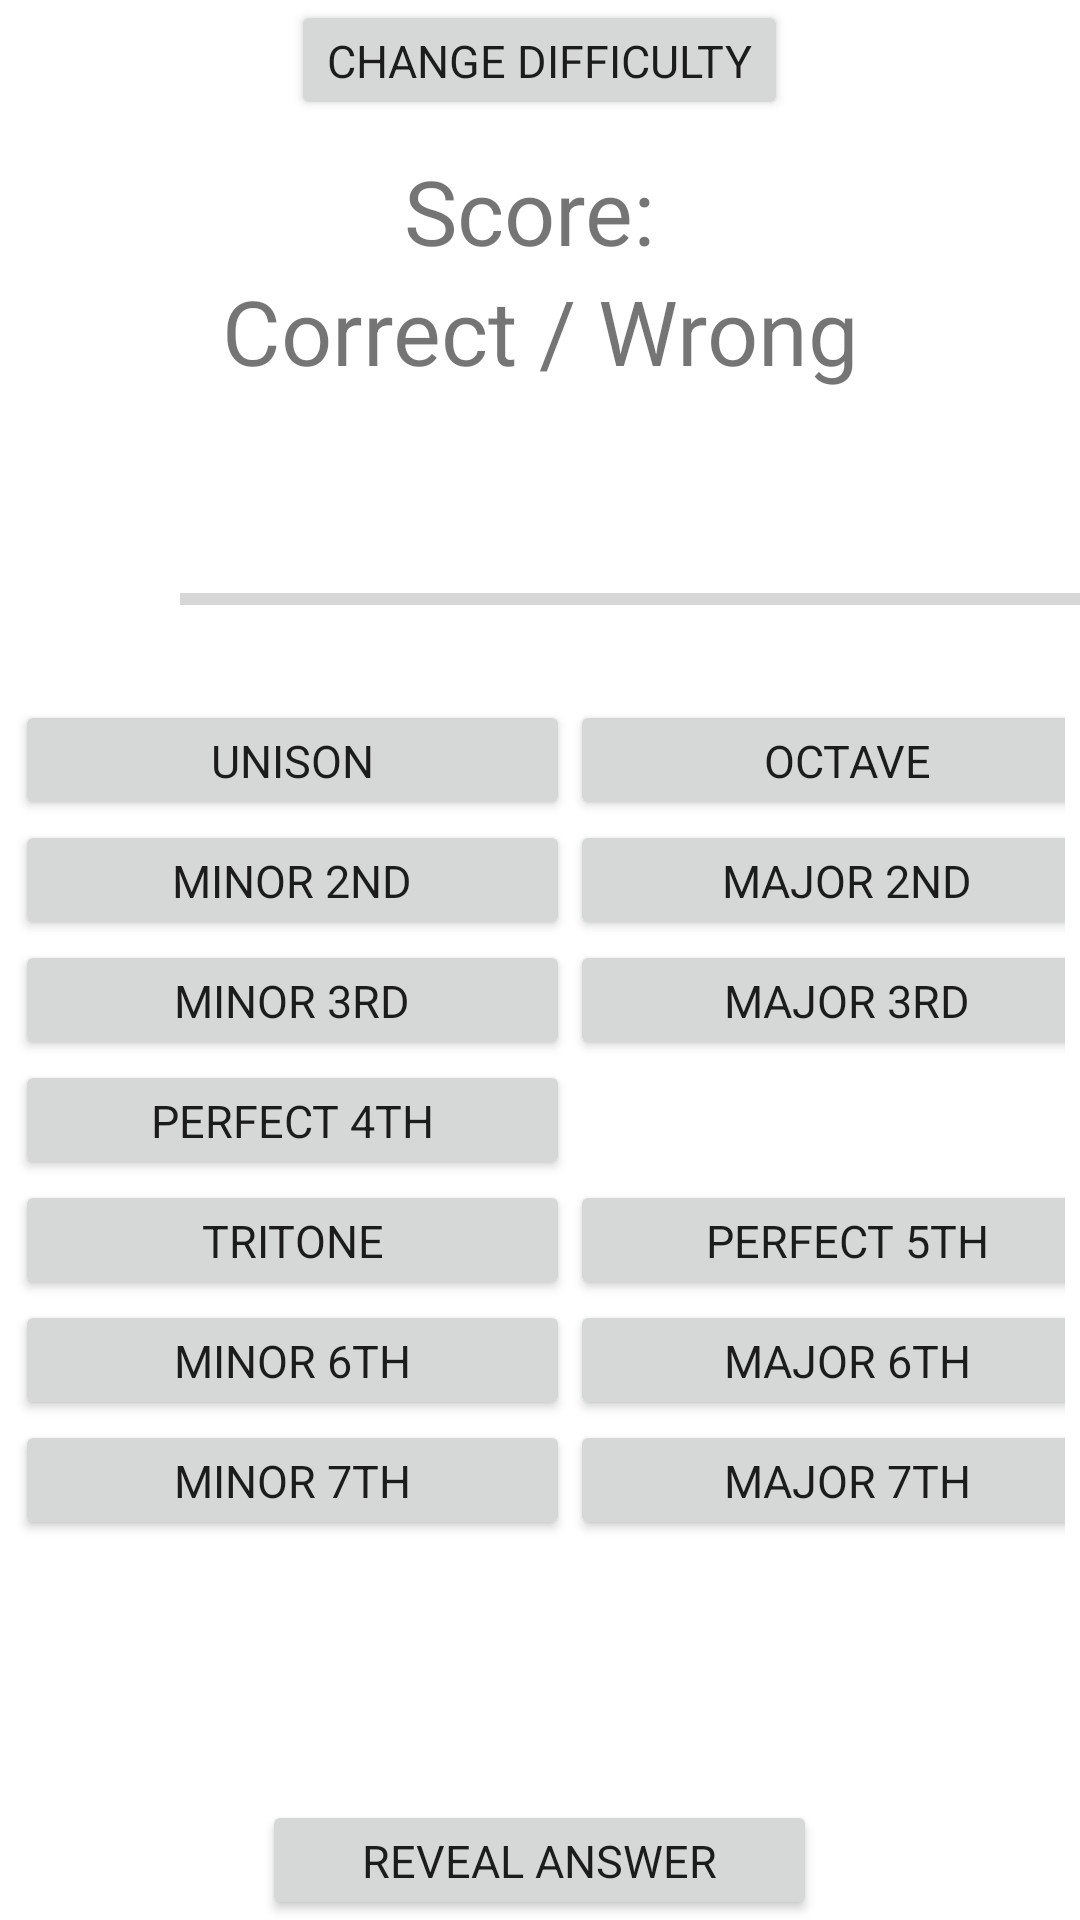

The Android layout XML behind this screen, and the referenced resources:
<!-- AndroidManifest.xml: application theme AppTheme -->
<!-- res/layout/game_layout.xml -->
<?xml version="1.0" encoding="utf-8"?>
<LinearLayout xmlns:android="http://schemas.android.com/apk/res/android"
    android:orientation="vertical" android:layout_width="match_parent"
    android:layout_height="match_parent"
    android:background="@color/main_background">

    <RelativeLayout
        android:layout_width="match_parent"
        android:layout_height="0dip"
        android:layout_weight = "0.3">
        <Button
            android:layout_width="wrap_content"
            style="@style/CustomButton"
            android:text="@string/level_button"
            android:id="@+id/level_button"
            android:layout_centerHorizontal="true"
            android:layout_gravity="center_horizontal"/>
        <TextView
            android:layout_width="match_parent"
            android:layout_height="40dip"
            android:layout_below="@id/level_button"
            android:text="Score: "
            android:textSize="30dp"
            android:layout_marginTop="10dp"
            android:gravity="center"
            android:id = "@+id/score"
            android:layout_gravity="center_horizontal" />
        <TextView
            android:layout_width="match_parent"
            android:layout_height="40dip"
            android:layout_below="@id/score"
            android:text="Correct / Wrong"
            android:textSize="30dp"
            android:gravity="center"
            android:id = "@+id/result"
            android:layout_gravity="center_horizontal" />
    </RelativeLayout>

    <LinearLayout
        android:layout_width="match_parent"
        android:layout_height="0dip"
        android:layout_weight = "0.1"
        android:gravity="center"
        >
        <Button
            android:layout_width="60dip"
            android:layout_height="45dip"
            style="@style/CustomButton"
            android:background="@drawable/ic_action_play2"
            android:id="@+id/sound_button"
            android:layout_gravity="center_horizontal"
            />
        <ProgressBar
            android:layout_width="match_parent"
            android:layout_height="match_parent"
            style="?android:attr/progressBarStyleHorizontal"
            android:id="@+id/sound_progress"
            />
    </LinearLayout>

    <RelativeLayout
        android:layout_width="match_parent"
        android:layout_height="0dp"
        android:layout_weight="0.65"
        android:layout_below="@id/sound_button">

        <GridLayout
            android:layout_height="wrap_content"
            android:layout_width="match_parent"
            android:padding="5dp"
            android:columnCount="2"
            android:rowCount="8">

            <Button
                style="@style/CustomButton"
                android:text="@string/unison"
                android:id="@+id/unison_button"
                android:visibility="visible" />

            <Button
                style="@style/CustomButton"
                android:text="@string/octave"
                android:id="@+id/octave_button"
                android:visibility="visible" />

            <Button
                style="@style/CustomButton"
                android:text="@string/minor2"
                android:id="@+id/minor2_button"
                android:visibility="visible" />

            <Button
                style="@style/CustomButton"
                android:text="@string/major2"
                android:id="@+id/major2_button"
                android:visibility="visible" />

            <Button
                style="@style/CustomButton"
                android:text="@string/minor3"
                android:id="@+id/minor3_button"
                android:visibility="visible" />

            <Button
                style="@style/CustomButton"
                android:text="@string/major3"
                android:id="@+id/major3_button"
                android:visibility="visible" />

            <Button
                style="@style/CustomButton"
                android:text="@string/perfect4"
                android:id="@+id/perfect4_button"
                android:visibility="visible" />

            <Button
                style="@style/CustomButton"
                android:text=""
                android:id="@+id/blank_button"
                android:visibility="invisible" />

            <Button
                style="@style/CustomButton"
                android:text="@string/tritone"
                android:id="@+id/tritone_button"
                android:visibility="visible" />

            <Button
                style="@style/CustomButton"
                android:text="@string/perfect5"
                android:id="@+id/perfect5_button"
                android:visibility="visible" />

            <Button
                style="@style/CustomButton"
                android:text="@string/minor6"
                android:id="@+id/minor6_button"
                android:visibility="visible" />

            <Button
                style="@style/CustomButton"
                android:text="@string/major6"
                android:id="@+id/major6_button"
                android:visibility="visible" />

            <Button
                style="@style/CustomButton"
                android:text="@string/minor7"
                android:id="@+id/minor7_button"
                android:visibility="visible" />

            <Button
                style="@style/CustomButton"
                android:text="@string/major7"
                android:id="@+id/major7_button"
                android:visibility="visible" />
        </GridLayout>
    </RelativeLayout>

    <Button
        style="@style/CustomButton"
        android:text="@string/revealAns"
        android:layout_gravity="center"
        android:id="@+id/rev_ans"
        />



</LinearLayout>
<!-- resources referenced by this layout -->
<resources>
  <color name="main_background">#ffffff</color>
  <string name="level_button">Change Difficulty</string>
  <string name="major2">Major 2nd</string>
  <string name="major3">Major 3rd</string>
  <string name="major6">Major 6th</string>
  <string name="major7">Major 7th</string>
  <string name="minor2">Minor 2nd</string>
  <string name="minor3">Minor 3rd</string>
  <string name="minor6">Minor 6th</string>
  <string name="minor7">Minor 7th</string>
  <string name="octave">Octave</string>
  <string name="perfect4">Perfect 4th</string>
  <string name="perfect5">Perfect 5th</string>
  <string name="revealAns">Reveal Answer</string>
  <string name="tritone">Tritone</string>
  <string name="unison">Unison</string>
  <style name="CustomButton">
          <item name="android:layout_width">185dp</item>
          <item name="android:layout_height">40dp</item>
          <item name="android:textSize">15sp</item>
          <item name="android:fontFamily">sans-serif</item>
      </style>
  <style name="AppTheme" parent="Theme.AppCompat.Light.DarkActionBar">
          
      </style>
</resources>
